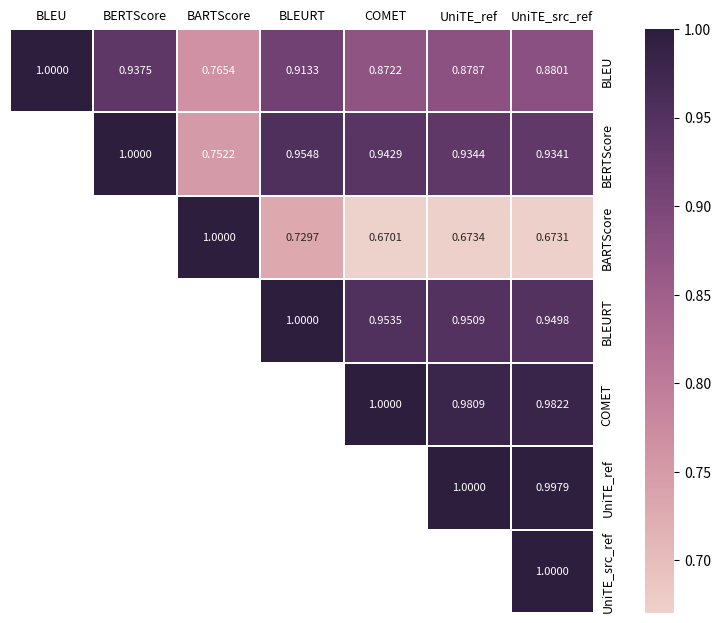

Reproduce this figure in Python. (Note: this script raises an exception after producing the figure.)
#%%
import matplotlib.pyplot as plt 

total_data = "	0.937481239	0.765432915	0.913263235	0.872176012	0.878699249	0.880149996 0.937481239		0.752165091	0.954799225	0.942903998	0.934351152	0.934058427 0.765432915	0.752165091		0.729723447	0.670129653	0.673383126	0.67310447 0.913263235	0.954799225	0.729723447		0.953541872	0.950913508	0.949807107 0.872176012	0.942903998	0.670129653	0.953541872		0.980868605	0.982152925 0.878699249	0.934351152	0.673383126	0.950913508	0.980868605		0.997944441 0.880149996	0.934058427	0.67310447	0.949807107	0.982152925	0.997944441	".replace('\t', ' ')
total_data = total_data.split(' ')
total_data = [item for item in total_data if item]
data_in_matrix = []
idx = 0

for i in range(7):
    for j in range(7):
        if j == 0:
            data_in_matrix.append([])
        if i == j:
            data_in_matrix[-1].append(1)
        else:
            data_in_matrix[-1].append(float(total_data[idx]))
            idx += 1

print(data_in_matrix)

import pandas as pd #这里导入pandas计算包
import numpy as np #导入numpy计算包，没装包的需要先安装下
import seaborn as sns #导入画图包
import matplotlib.pyplot as plt 

corr_mat = data_in_matrix

f, ax = plt.subplots(figsize=(12, 8)) #定义画布的大小
x_data = ["BLEU","BERTScore","BARTScore","BLEURT","COMET","UniTE_ref","UniTE_src_ref"]

mask = np.zeros_like(corr_mat)

for i in range(1,len(mask)):

  for j in range(0,i):

    mask[i][j] = True# 掩盖掉上面的三角形
"""
plt.figure(dpi=120)
sns.heatmap(data=df,cmap=sns.cubehelix_palette(as_cmap=True) # #渐变色盘：sns.cubehelix_palette()使用           )plt.title("使用seaborn cubehelix颜色盘：sns.diverging_palette(220, 20, sep=20, as_cmap=True)")
"""
sns.heatmap(corr_mat, annot=True, fmt=".4f",mask=mask,linewidths=.05,square=True,annot_kws={'size':8}, cmap=sns.cubehelix_palette(as_cmap=True) )#显示相关性数值

plt.subplots_adjust(left=.1, right=0.95, bottom=0.22, top=0.95)#设置画布边缘尺寸，可以自己调整plt.save('相关性.png',dpi=300)#设置图片地址这里是相对地址，图片保存为矢量图分辨率300，
plt.yticks(np.arange(len(x_data)) + 0.5, position=(1.05,0), fontsize=9, labels=x_data) 
plt.xticks(np.arange(len(x_data)) + 0.5, position=(0,1.05), fontsize=9, labels=x_data) 
plt.tick_params(top=False,bottom=False,left=False,right=False)

plt.show()#显示绘图内容
plt.savefig('mrt_analysis_results/all_plot_temp/metric_corr.jpg')
# %%

import numpy as np
import matplotlib.pyplot as plt
#准备数据
data = [[-100.00,-107.48,-20.33,14.96,-435.00,-423.12,-408.72],
        [0.00,0.52,-0.28,1.61,7.53,8.12,7.40],
        [-16.90,-3.23,-0.80,3.22,13.13,14.19,13.11]]
x_label = ["BLEU","BERTScore","BARTScore","BLEURT","COMET","UniTE_ref","UniTE_src_ref"]

X = np.arange(7)
fig = plt.figure()
#添加子图区域
ax = fig.add_axes([0,0,1,1])
#绘制柱状图
ax.bar(X + 0.00, data[0], color = 'b', width = 0.25, label ="A")
ax.bar(X + 0.25, data[1], color = 'g', width = 0.25, label ="B")
ax.bar(X + 0.50, data[2], color = 'r', width = 0.25, label ="C")
plt.legend()
plt.xticks(np.arange(len(x_label)) + 0.5, fontsize=9, labels=x_label) 
plt.axhline(y=0,xmin=0,xmax=1,linestyle="-", color='k', lw=0.5)

for i in range(len(data[0])):
    for j in range(len(data)):
        plt.text(i + 0.25 * j,\
            data[j][i] + 10 if data[j][i] >= 0 else data[j][i] - 10, 
            "%s" % data[j][i], 
            va='center', 
            verticalalignment='center', 
            horizontalalignment='center',
            fontsize=6)  #显示y轴数据

# python3 ../drawer.py

# %%
